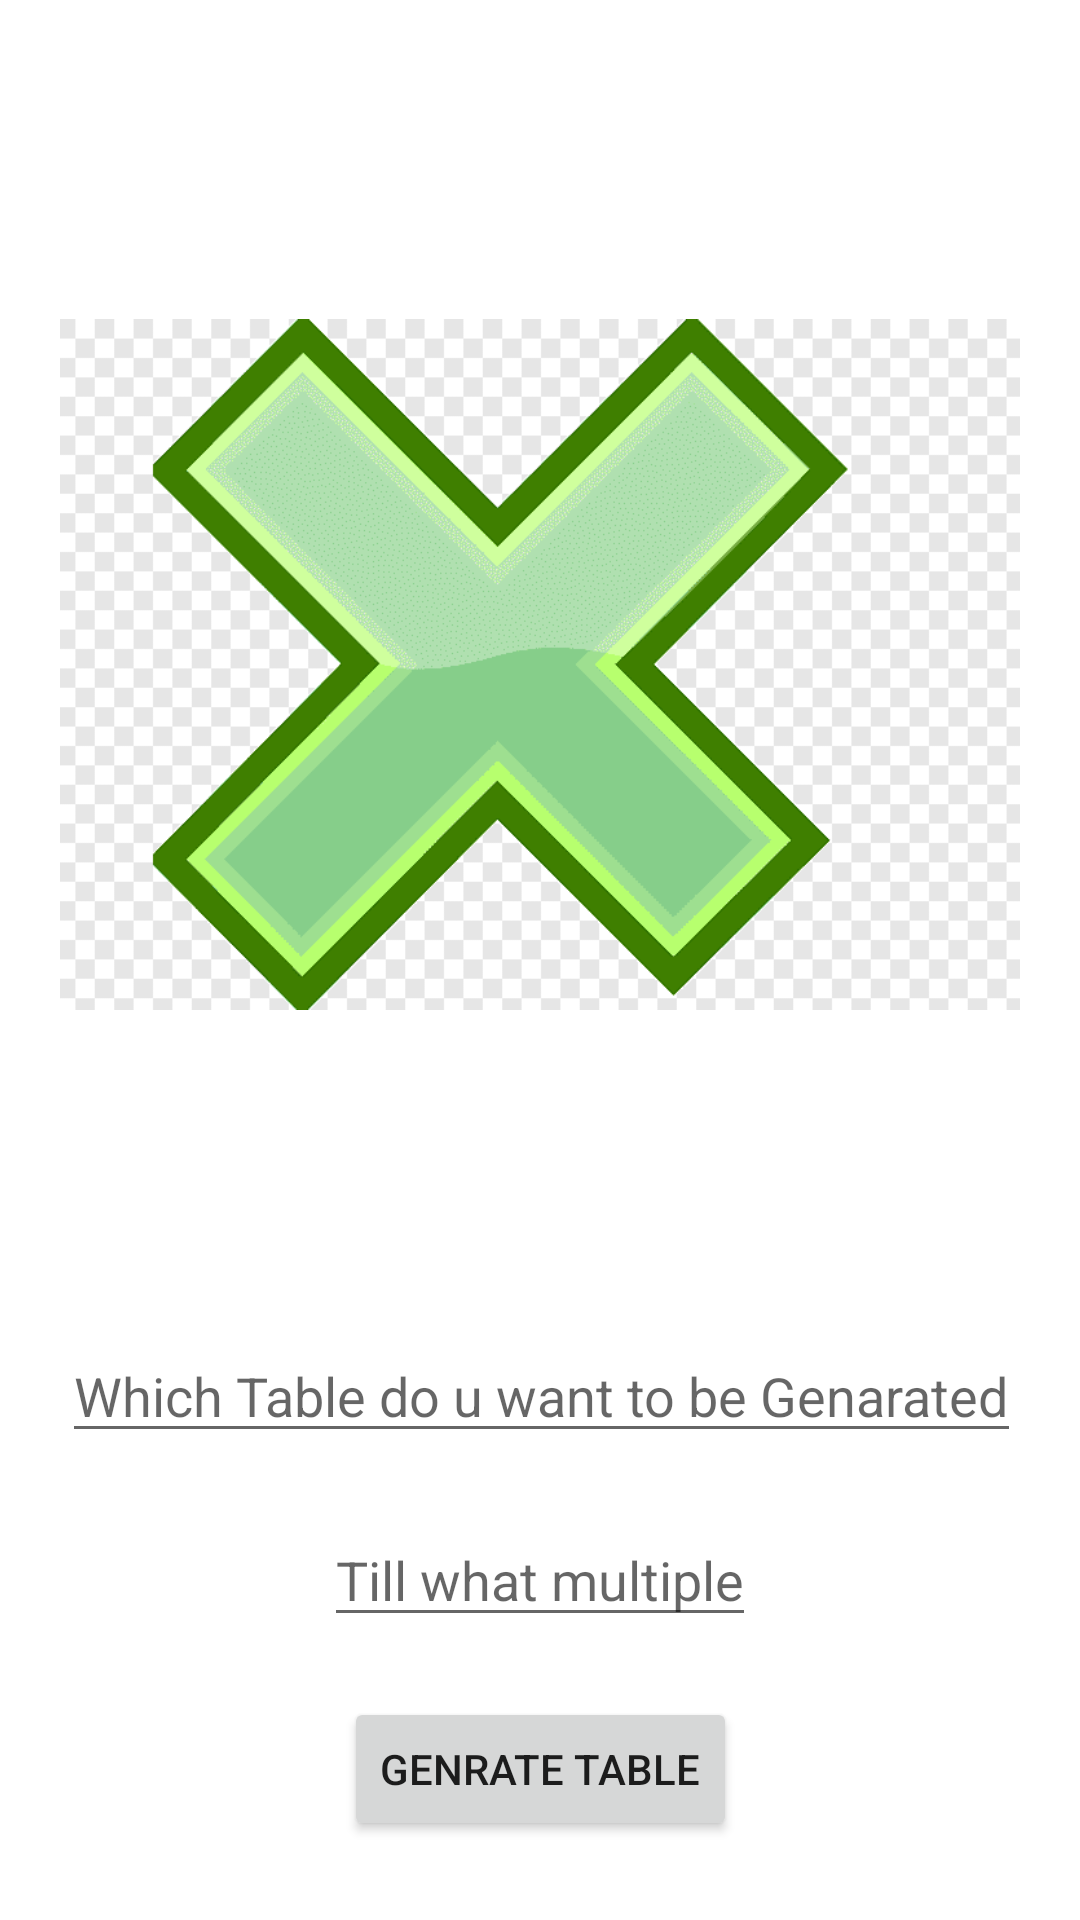

Here is an Android app screen rendered from its layout file. Give the layout XML and the strings, colors and styles it references.
<!-- AndroidManifest.xml: application theme Theme.TableGenrator -->
<!-- res/layout/activity_main.xml -->
<?xml version="1.0" encoding="utf-8"?>
<androidx.constraintlayout.widget.ConstraintLayout
    xmlns:android="http://schemas.android.com/apk/res/android"
    xmlns:app="http://schemas.android.com/apk/res-auto"
    xmlns:tools="http://schemas.android.com/tools"
    android:layout_width="match_parent"
    android:layout_height="match_parent"
    android:padding="20dp"
    tools:context=".MainActivity">

    <EditText
        android:id="@+id/TableNo"
        android:layout_width="wrap_content"
        android:layout_height="wrap_content"
        android:layout_margin="20dp"
        android:hint="Which Table do u want to be Genarated"
        android:inputType="number"
        app:layout_constraintEnd_toEndOf="parent"
        app:layout_constraintHorizontal_bias="0.494"
        app:layout_constraintStart_toStartOf="parent"
        app:layout_constraintTop_toBottomOf="@+id/imageView"
        />

    <EditText
        android:id="@+id/lastNo"
        android:layout_width="wrap_content"
        android:layout_height="wrap_content"
        android:layout_margin="20dp"
        android:hint="Till what multiple"
        android:inputType="number"
        app:layout_constraintEnd_toEndOf="parent"
        app:layout_constraintStart_toStartOf="parent"
        app:layout_constraintTop_toBottomOf="@+id/TableNo"
        />

    <Button
        android:id="@+id/button"
        android:layout_width="wrap_content"
        android:layout_height="wrap_content"
        android:layout_margin="20dp"
        android:text="Genrate Table"
        app:layout_constraintEnd_toEndOf="parent"
        app:layout_constraintStart_toStartOf="parent"
        app:layout_constraintTop_toBottomOf="@+id/lastNo"
        android:onClick="genrateTable"/>

    <ImageView
        android:id="@+id/imageView"
        android:layout_width="388dp"
        android:layout_height="403dp"
        app:layout_constraintEnd_toEndOf="parent"
        app:layout_constraintStart_toStartOf="parent"
        app:layout_constraintTop_toTopOf="parent"
        app:srcCompat="@drawable/logo" />

</androidx.constraintlayout.widget.ConstraintLayout>
<!-- resources referenced by this layout -->
<resources>
  <!-- drawable logo: png bitmap (drawable, 12228 bytes) -->
  <style name="Theme.TableGenrator" parent="Theme.MaterialComponents.DayNight.DarkActionBar">
          
          <item name="colorPrimary">@color/purple_500</item>
          <item name="colorPrimaryVariant">@color/purple_700</item>
          <item name="colorOnPrimary">@color/white</item>
          
          <item name="colorSecondary">@color/teal_200</item>
          <item name="colorSecondaryVariant">@color/teal_700</item>
          <item name="colorOnSecondary">@color/black</item>
          
          <item name="android:statusBarColor" tools:targetApi="l">?attr/colorPrimaryVariant</item>
          
      </style>
  <!-- not gathered from this repository: default colours our renderer supplied (Android Studio template values) -->
  <color name="purple_500">#FF6200EE</color>
  <color name="purple_700">#FF3700B3</color>
  <color name="teal_200">#FF03DAC5</color>
  <color name="teal_700">#FF018786</color>
  <color name="black">#FF000000</color>
  <color name="white">#FFFFFFFF</color>
</resources>
